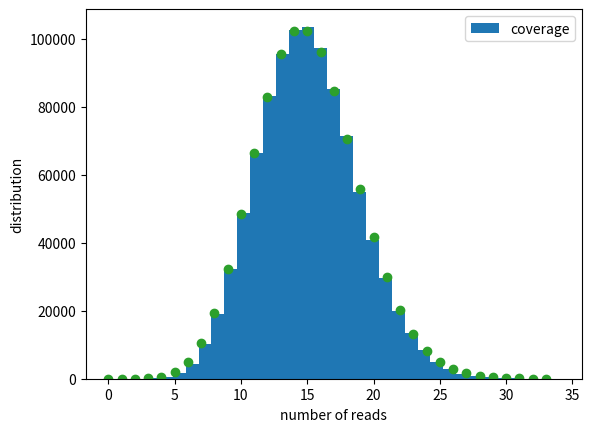

Python code for this plot:
#!/usr/bin/env python3
#genome will be a list with the length of 1 million
#every element of the list will be a counter for how many times that nucleotide was seen (counted)

#Find start of the read
	#find start of read, and for the next 100 do the same thing
#numpy.zeros
#all the counts will be zero to start with
import numpy
import matplotlib.pyplot as plt
import scipy

#this is the thing for coverage 5

genome = numpy.zeros(1000000)#made an array with one row of 1M zeros, which is a simulation 
#print(genome)

#genome[1] += 1 #increment it by one

#genome[1:3] += 1 #first number is inclusive, second number is exclusive, so this is actually 0,1, testing


#startsite = numpy.random.randint(0,990000)
#genome[startsite:startsite + 100] += 1

for i in range(150000):
  startsite = numpy.random.randint(0,1000000 - 100)
  genome[startsite:startsite + 100] += 1
  
  
# coverage={} #make dictionary
# for i in genome:
#     if i in coverage.keys(): #for each position in genome
#         coverage[i] +=1 #count if that value is unique to the key
#     else:
#         coverage[i] = 1

x = numpy.arange(0,max(genome))
y = scipy.stats.poisson.pmf(x, 15)*len(genome)

fig, ax = plt.subplots()
ax.hist(genome, label = "coverage", bins=len(set(genome)))
ax.scatter(x,y, c ="#2ca02c")
ax.set_ylabel("distribution")
ax.set_xlabel("number of reads")
ax.legend()
#plt.show()

count=0
for i in genome:
    if i == 0:
        count +=1
print(count)
print(y[0])
    
# for i in range(15000):
#   startsite = numpy.random.randint(0,990000)
#   genome[startsite:startsite + 100] += 1

#for i in genome:
 #   print(i) <-- you can see it missed a lot
 